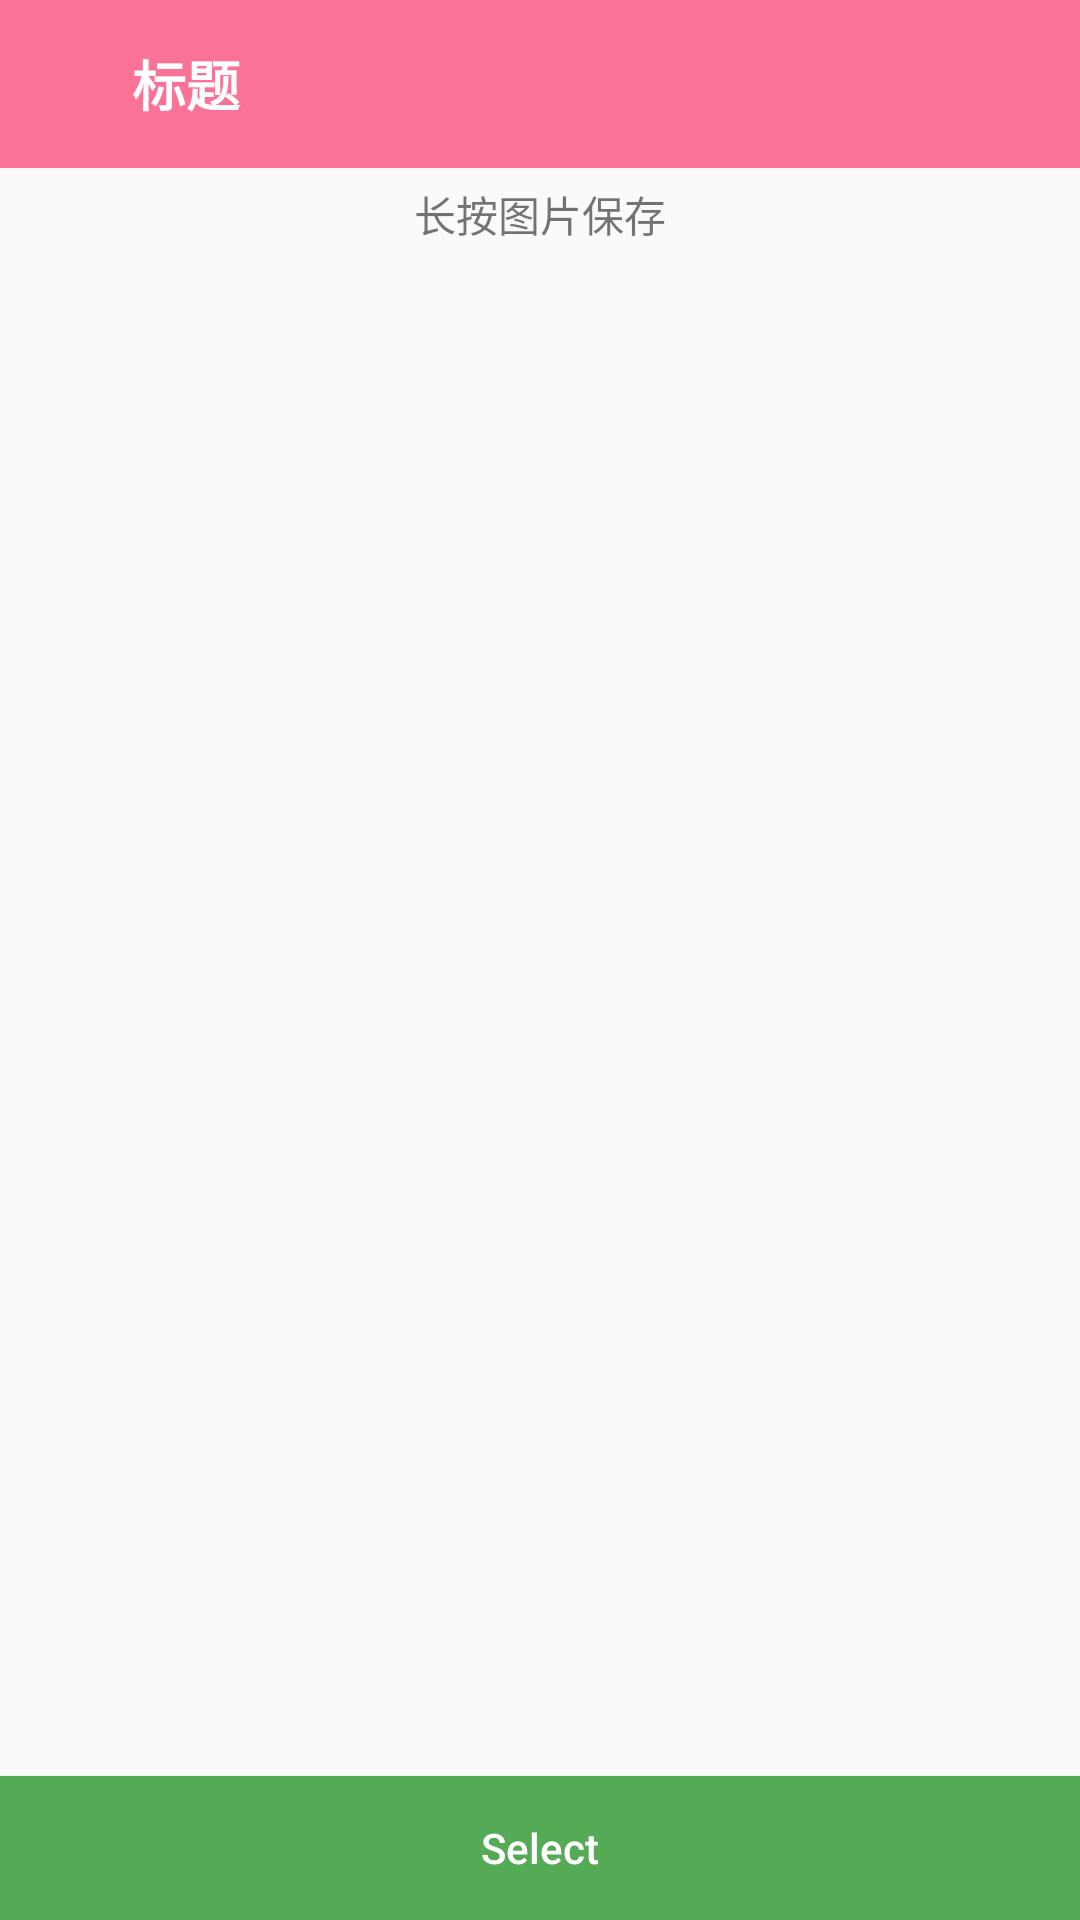

Write the Android layout XML for this screen, with the resource values it uses.
<!-- AndroidManifest.xml: application theme AppTheme -->
<!-- res/layout/activity_low_poly.xml -->
<?xml version="1.0" encoding="utf-8"?>
<LinearLayout xmlns:android="http://schemas.android.com/apk/res/android"
    xmlns:tools="http://schemas.android.com/tools"
    android:layout_width="match_parent"
    android:layout_height="match_parent"
    android:orientation="vertical"
    tools:context="online.himakeit.qrcodekit.ui.activity.LowPolyActivity">

    <include
        android:id="@+id/include_tool_bar"
        layout="@layout/layout_tool_action_bar" />

    <TextView
        android:layout_width="match_parent"
        android:layout_height="wrap_content"
        android:layout_marginTop="5dp"
        android:gravity="center_horizontal"
        android:text="长按图片保存" />

    <ImageView
        android:id="@+id/iv_low_poly_img"
        android:layout_width="match_parent"
        android:layout_height="0dp"
        android:layout_margin="5dp"
        android:layout_weight="1"
        android:scaleType="centerCrop" />


    <Button
        android:id="@+id/btn_low_poly_select"
        style="@style/BtnStyle"
        android:layout_width="match_parent"
        android:layout_height="wrap_content"
        android:text="@string/select" />


</LinearLayout>
<!-- res/layout/layout_tool_action_bar.xml (included above) -->
<?xml version="1.0" encoding="utf-8"?>
<RelativeLayout xmlns:android="http://schemas.android.com/apk/res/android"
    xmlns:app="http://schemas.android.com/apk/res-auto"
    android:id="@+id/search_bar"
    android:layout_width="match_parent"
    android:layout_height="?android:actionBarSize"
    android:background="@color/colorPrimary">

    <ImageView
        android:id="@+id/iv_back"
        android:layout_width="36dp"
        android:layout_height="36dp"
        android:layout_centerVertical="true"
        android:layout_margin="4dp"
        android:padding="4dp"
        app:srcCompat="@drawable/ic_arrow_back_black_24dp" />

    <ImageView
        android:id="@+id/iv_search"
        android:layout_width="36dp"
        android:layout_height="36dp"
        android:layout_alignParentRight="true"
        android:layout_centerVertical="true"
        android:layout_margin="4dp"
        android:padding="4dp"
        android:visibility="invisible"
        app:srcCompat="@drawable/ic_search_black_24dp" />

    <TextView
        android:id="@+id/tv_title"
        android:layout_width="match_parent"
        android:layout_height="wrap_content"
        android:layout_centerVertical="true"
        android:layout_toLeftOf="@id/iv_search"
        android:layout_toRightOf="@id/iv_back"
        android:gravity="left"
        android:text="标题"
        android:textColor="@color/white"
        android:textSize="18sp"
        android:textStyle="bold" />

    <android.support.v7.widget.SearchView
        android:id="@+id/search_view"
        android:layout_width="wrap_content"
        android:layout_height="wrap_content"
        android:layout_centerVertical="true"
        android:layout_toLeftOf="@id/iv_search"
        android:layout_toRightOf="@id/iv_back"
        android:queryHint="请输入文件名称"
        android:visibility="invisible" />

</RelativeLayout>
<!-- resources referenced by this layout -->
<resources>
  <color name="colorPrimary">#fb7299</color>
  <color name="white">@android:color/white</color>
  <string name="select">Select</string>
  <style name="BtnStyle">
          <item name="android:textAllCaps">false</item>
          <item name="android:background">#5a5</item>
          <item name="android:textColor">#fff</item>
      </style>
  <style name="AppTheme" parent="Theme.AppCompat.Light.NoActionBar">
          
          <item name="colorPrimary">@color/colorPrimary</item>
          <item name="colorPrimaryDark">@color/colorPrimaryDark</item>
          <item name="colorAccent">@color/colorAccent</item>
      </style>
  <color name="colorPrimaryDark">#fb7299</color>
  <color name="colorAccent">#fb7299</color>
</resources>
